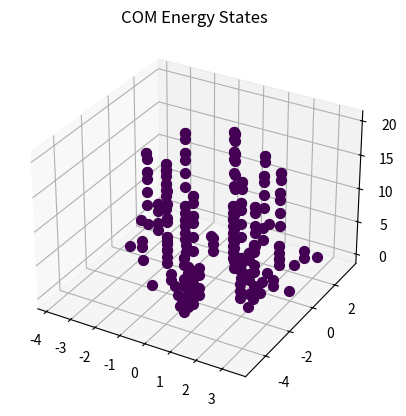

Python code for this plot:
import numpy as np
import matplotlib.pyplot as plt
from mpl_toolkits.mplot3d import Axes3D

# Constants
LZ = 1.23498  # Your scaling constant

# 1. Octave reduction (maps numbers 1-9)
def octave(n):
    return (n - 1) % 9 + 1

# 2. Collatz sequence generator
def collatz(n):
    path = []
    while n != 1:
        path.append(n)
        n = n // 2 if n % 2 == 0 else 3 * n + 1
    path.append(1)
    return path

# 3. Main visualization
def plot_com():
    fig = plt.figure()
    ax = fig.add_subplot(111, projection='3d')
    
    for n in range(1, 21):  # First 20 energy states
        path = collatz(n)
        for layer, energy in enumerate(path):
            phase = (octave(energy) / 9) * 2 * np.pi  # Map to 0-2π
            r = np.log(energy + 1)  # Amplitude
            
            x = r * np.cos(phase)
            y = r * np.sin(phase)
            z = layer
            
            ax.scatter(x, y, z, c=phase, s=50)
    
    ax.set_title("COM Energy States")
    plt.show()

plot_com()  # Run the visualization